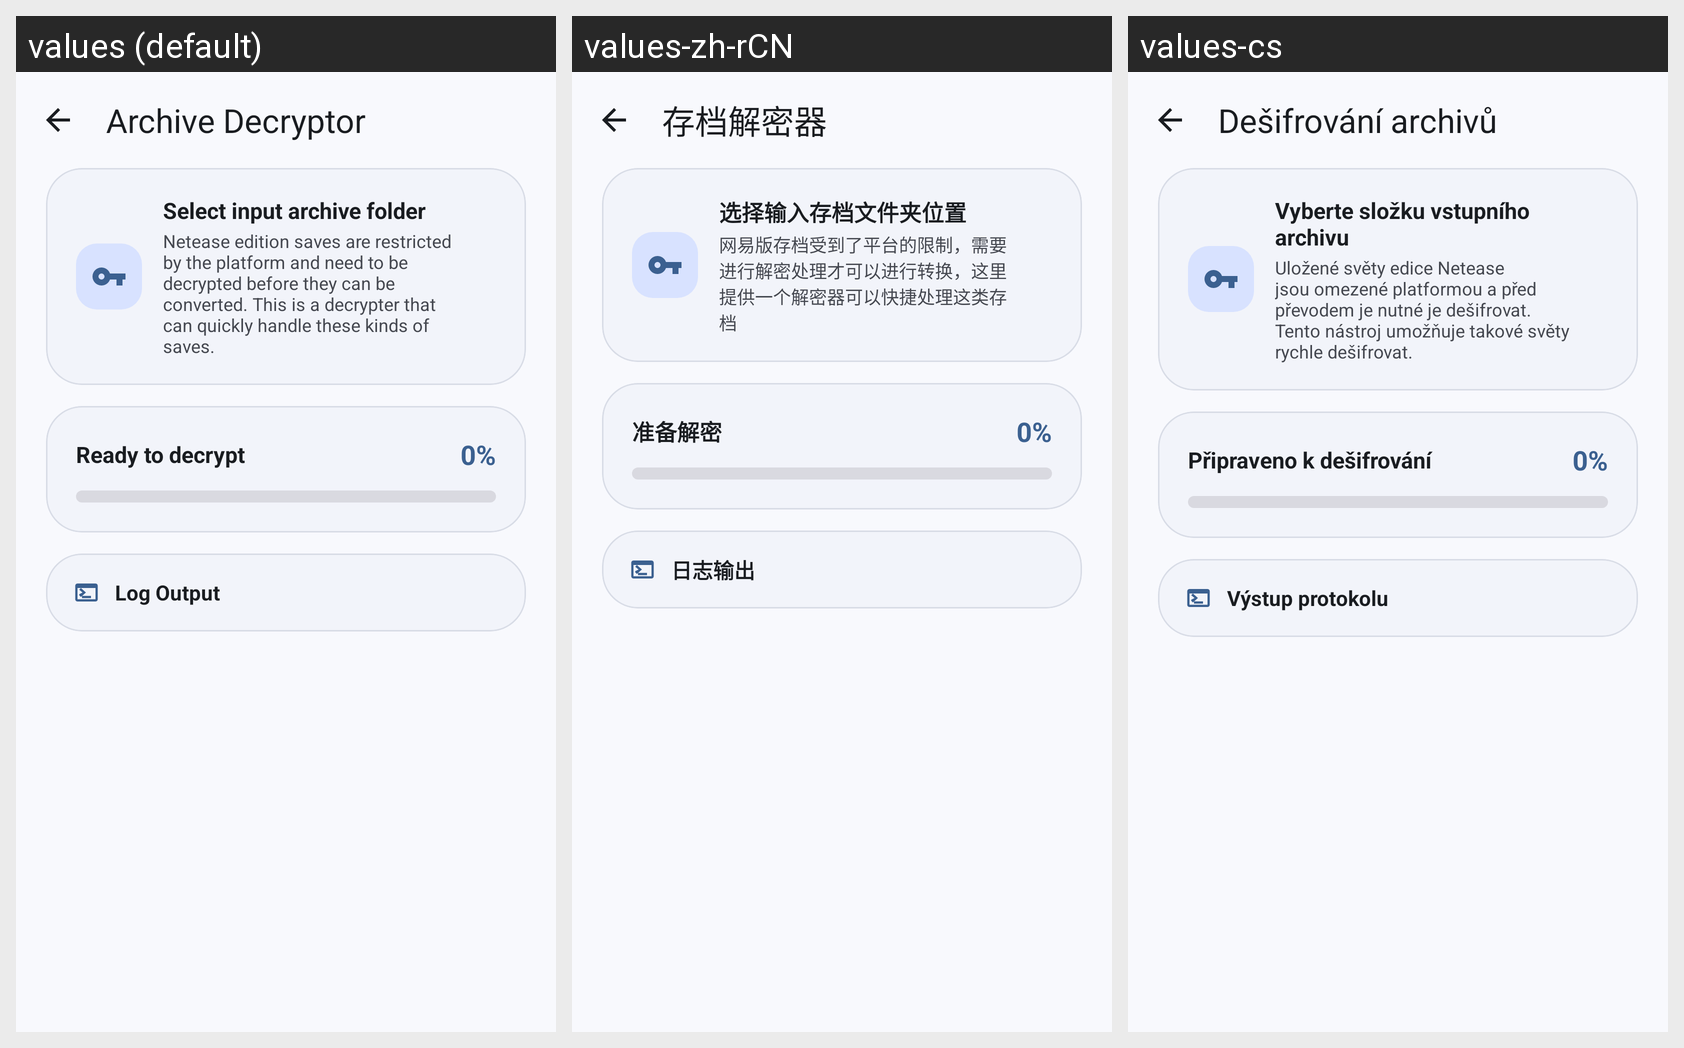

Translations of the strings shown on this Android screen, per locale in the grid:
Android screen res/layout/activity_decrypter.xml rendered under 3 locales, left to right: values (default), values-zh-rCN, values-cs. Device: Nexus 5 (rendered at 1080×1920; each locale shown at half size, 540×960, under a caption strip naming it); theme Theme.Chunkoid.
Strings drawn on this screen, with the default value and each locale's value (text and hints the layout hard-codes, and strings that could not be matched under every locale, appear in the picture but are not listed):

decryptor_title
  values: Archive Decryptor
  values-zh-rCN: 存档解密器
  values-cs: Dešifrování archivů

select_decrypt_world
  values: Select input archive folder
  values-zh-rCN: 选择输入存档文件夹位置
  values-cs: Vyberte složku vstupního archivu

decryptor_desc
  values: Netease edition saves are restricted by the platform and need to be decrypted before they can be converted. This is a decrypter that can quickly handle these kinds of saves.
  values-zh-rCN: 网易版存档受到了平台的限制，需要进行解密处理才可以进行转换，这里提供一个解密器可以快捷处理这类存档
  values-cs: Uložené světy edice Netease jsou omezené platformou a před převodem je nutné je dešifrovat. Tento nástroj umožňuje takové světy rychle dešifrovat.

ready_to_decrypt
  values: Ready to decrypt
  values-zh-rCN: 准备解密
  values-cs: Připraveno k dešifrování

log_output
  values: Log Output
  values-zh-rCN: 日志输出
  values-cs: Výstup protokolu
